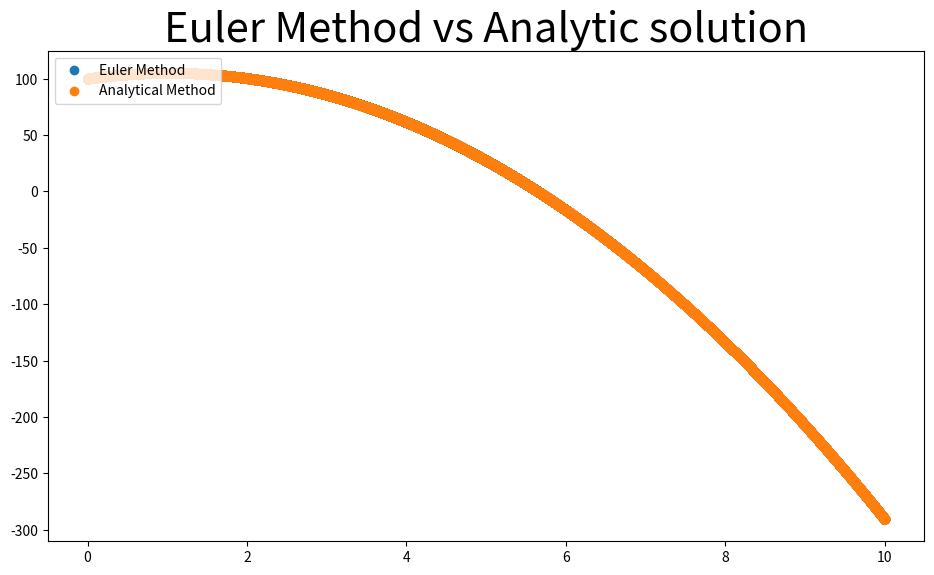

Recreate this plot in Python.
'''
Free fall simulator:
Simulates free fall and compares the results by using the Euler Method
and the analytical solution, calculating a plot of both curves and
printing the standart deviation.

Euler Method = https://en.wikipedia.org/wiki/Euler_method

'''

from __future__ import print_function
import sys
import math
import matplotlib.pyplot as plt
# Constant
g = 9.80665

def posA(y0, v0, t):
	return y0 + v0*t - (g*(t**2))/2


def velA(v0, t):
	return v0 - g*t

def eprint(*args, **kwargs):
	print(*args, file=sys.stderr, **kwargs)

def plotGraph(eRes, aRes, func):
	plt.figure(figsize=(10,6))
	func(eRes[0], eRes[2], label = "Euler Method")
	func(aRes[2], aRes[0], label = "Analytical Method")
	plt.legend(loc="upper left")
	plt.tight_layout(pad=3.08)
	plt.title("Euler Method vs Analytic solution", fontsize=30)
	plt.show()


def main():
	'''
	User input
	v = v0 = float(input("Digite o valor de v0: "))
	t = t0 = float(input("Digite o valor de t0: "))
	y = y0 = float(input("Digite o valor de y0: "))
	deltaT = float(input("Digite o valor de deltaT: ")) #Seconds
	finalT = int(input("Digite o tempo final: "))
	'''

	# Manual input
	v = v0 = 10
	t = t0 = 0
	y = y0 = 100
	deltaT = 0.00008 #Seconds
	finalT = 10


	eRes = [[t],[v],[y]]
	aRes = [[y],[v],[t]]

	while t <= finalT:
		y += v*deltaT
		v -= g*deltaT
		t += deltaT
		eRes[0].append(t)
		eRes[1].append(v)
		eRes[2].append(y)



	t = 0
	# Analytical solution
	while t <= finalT:
		aRes[0].append(posA(y0, v0, t))
		aRes[1].append(velA(v0, t))

		t += deltaT
		aRes[2].append(t)

	initial = 0
	dif1 = 0
	dif2 = 0
	for t, v, y, y1, v1, t1 in zip(eRes[0], eRes[1], eRes[2], aRes[0], aRes[1], aRes[2]):
		initial += 1
		dif1 += (v - v1)**2 # Velocity difference
		dif2 += (y - y1)**2 # Position difference


	print("\n###=====================================###\n")
	print("DESVIO PADRAO VELOCIDADE = ", math.sqrt(dif1/initial))
	print("DESVIO PADRAO POSIÇÕES = ", math.sqrt(dif2/initial))
	print("\n###=====================================###\n")
	# :)
	plotGraph(eRes, aRes, plt.plot if len(eRes[0]) < 2e4 else plt.scatter)

if __name__ == '__main__':
	main()
